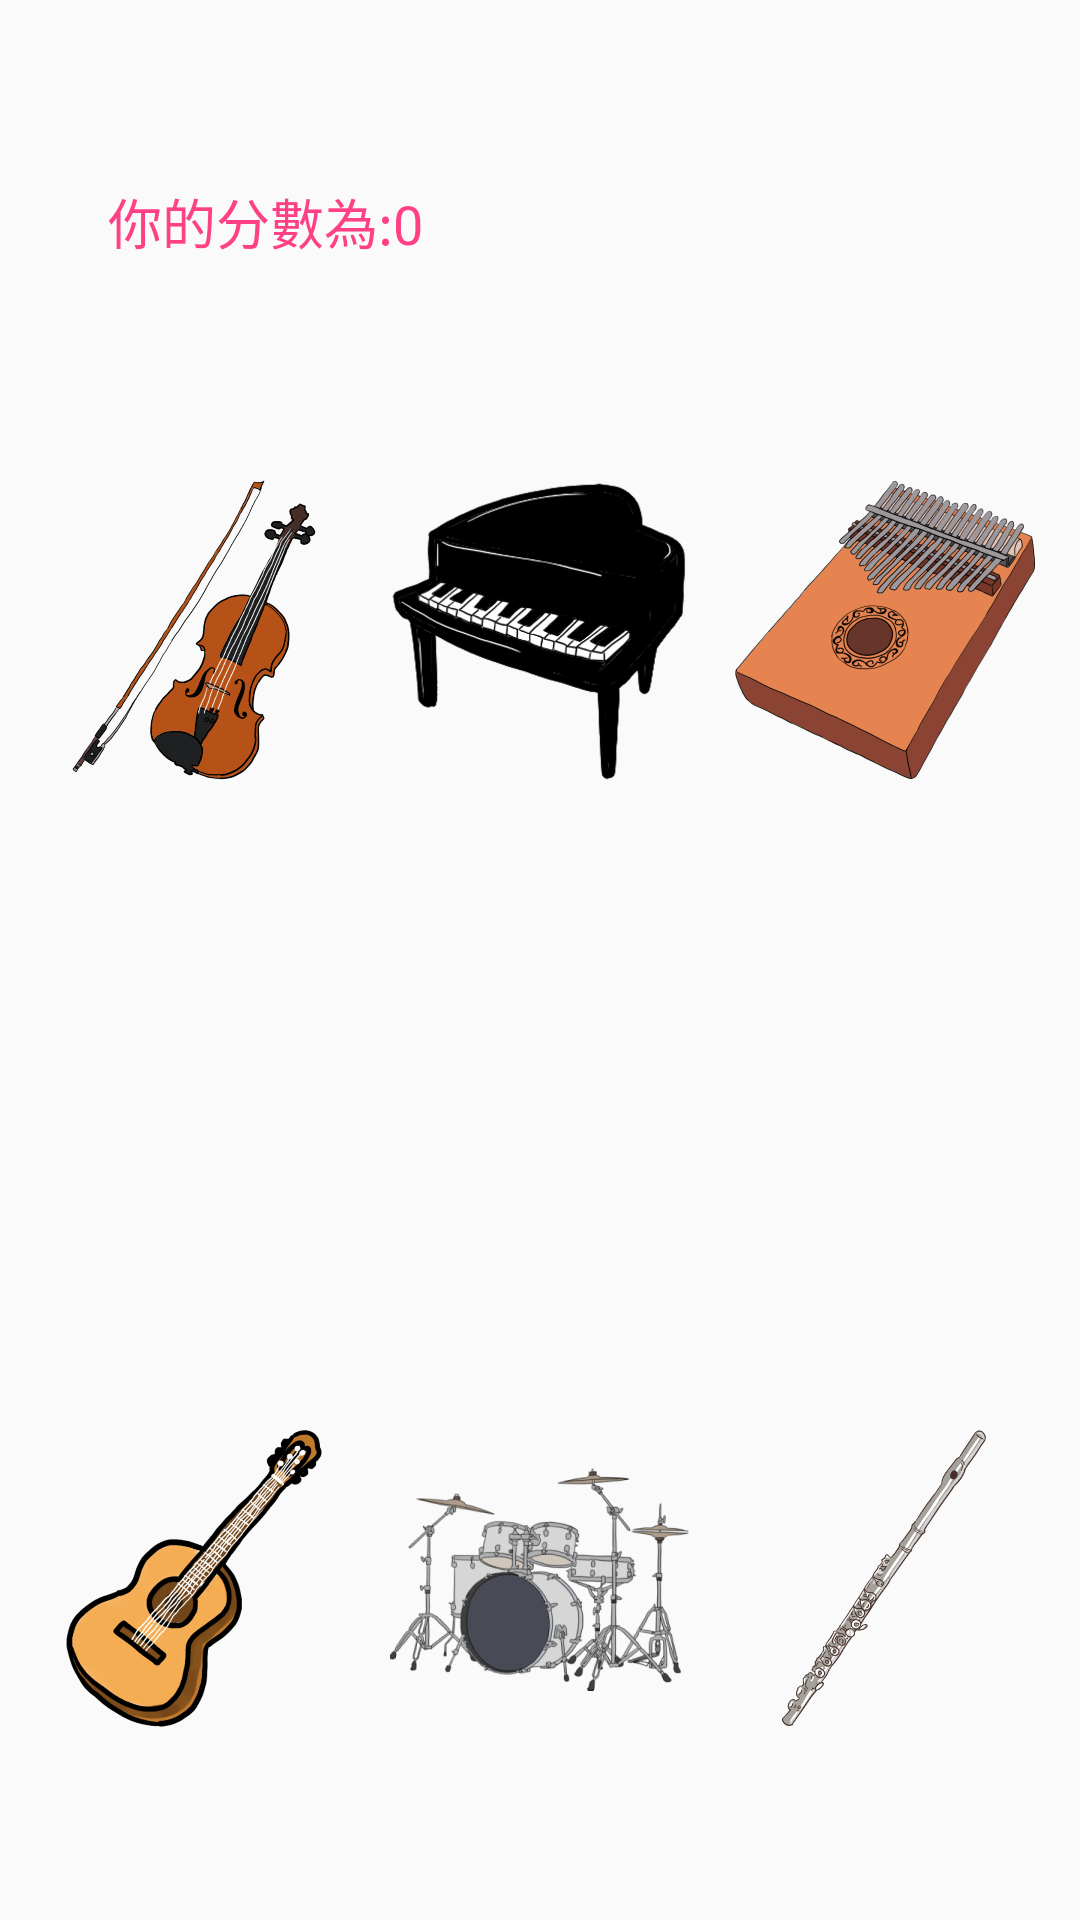

Write the Android layout XML for this screen, with the resource values it uses.
<!-- AndroidManifest.xml: application theme AppTheme.Fullscreen -->
<!-- res/layout/activity_game.xml -->
<?xml version="1.0" encoding="utf-8"?>
<FrameLayout xmlns:android="http://schemas.android.com/apk/res/android"
    xmlns:app="http://schemas.android.com/apk/res-auto"
    xmlns:tools="http://schemas.android.com/tools"
    android:layout_width="match_parent"
    android:layout_height="match_parent"
    tools:context=".Game">

    <ImageView
        android:id="@+id/gamebg"
        android:layout_width="match_parent"
        android:layout_height="match_parent"
        android:scaleType="fitXY"
        app:srcCompat="@drawable/gameintroducebg" />

    <androidx.constraintlayout.widget.ConstraintLayout
        android:layout_width="match_parent"
        android:layout_height="match_parent">

        <androidx.constraintlayout.widget.Guideline
            android:id="@+id/gl3"
            android:layout_width="wrap_content"
            android:layout_height="wrap_content"
            android:orientation="vertical"
            app:layout_constraintGuide_percent="0.1"/>

        <TextView
            android:id="@+id/score"
            android:layout_width="wrap_content"
            android:layout_height="wrap_content"
            android:text="你的分數為:0"
            android:textSize="18sp"
            android:textColor="@color/colorFuchsia"
            app:layout_constraintBottom_toTopOf="@+id/gl"
            app:layout_constraintStart_toStartOf="@+id/gl3"
            app:layout_constraintTop_toTopOf="parent"
            app:layout_constraintVertical_bias="0.455" />

        <androidx.constraintlayout.widget.Guideline
            android:id="@+id/gl"
            android:layout_width="wrap_content"
            android:layout_height="wrap_content"
            android:orientation="horizontal"
            app:layout_constraintGuide_percent="0.25" />

        <ImageView
            android:id="@+id/violin"
            android:layout_width="100dp"
            android:layout_height="100dp"
            android:scaleType="centerInside"
            app:layout_constraintEnd_toStartOf="@+id/piano"
            app:layout_constraintHorizontal_bias="0.5"
            app:layout_constraintStart_toStartOf="parent"
            app:layout_constraintTop_toTopOf="@+id/gl"
            app:srcCompat="@drawable/violin" />

        <ImageView
            android:id="@+id/piano"
            android:layout_width="100dp"
            android:layout_height="100dp"
            android:scaleType="centerInside"
            app:layout_constraintEnd_toStartOf="@+id/kalinba"
            app:layout_constraintHorizontal_bias="0.5"
            app:layout_constraintStart_toEndOf="@+id/violin"
            app:layout_constraintTop_toTopOf="@+id/gl"
            app:srcCompat="@drawable/piano" />

        <ImageView
            android:id="@+id/kalinba"
            android:layout_width="100dp"
            android:layout_height="100dp"
            android:scaleType="centerInside"
            app:layout_constraintEnd_toEndOf="parent"
            app:layout_constraintHorizontal_bias="0.5"
            app:layout_constraintStart_toEndOf="@+id/piano"
            app:layout_constraintTop_toTopOf="@+id/gl"
            app:srcCompat="@drawable/kalimba" />

        <ImageView
            android:id="@+id/guitar"
            android:layout_width="100dp"
            android:layout_height="100dp"
            android:scaleType="centerInside"
            app:layout_constraintBottom_toTopOf="@+id/gl2"
            app:layout_constraintEnd_toStartOf="@+id/drum"
            app:layout_constraintHorizontal_bias="0.5"
            app:layout_constraintStart_toStartOf="parent"
            app:srcCompat="@drawable/guitar" />

        <ImageView
            android:id="@+id/drum"
            android:layout_width="100dp"
            android:layout_height="100dp"
            android:scaleType="centerInside"
            app:layout_constraintBottom_toTopOf="@+id/gl2"
            app:layout_constraintEnd_toStartOf="@+id/flute"
            app:layout_constraintHorizontal_bias="0.5"
            app:layout_constraintStart_toEndOf="@+id/guitar"
            app:srcCompat="@drawable/drum" />

        <ImageView
            android:id="@+id/flute"
            android:layout_width="100dp"
            android:layout_height="100dp"
            android:scaleType="centerInside"
            app:layout_constraintBottom_toTopOf="@+id/gl2"
            app:layout_constraintEnd_toEndOf="parent"
            app:layout_constraintHorizontal_bias="0.5"
            app:layout_constraintStart_toEndOf="@+id/drum"
            app:srcCompat="@drawable/flute" />

        <androidx.constraintlayout.widget.Guideline
            android:id="@+id/gl2"
            android:layout_width="wrap_content"
            android:layout_height="wrap_content"
            android:orientation="horizontal"
            app:layout_constraintGuide_percent="0.9" />
    </androidx.constraintlayout.widget.ConstraintLayout>
</FrameLayout>
<!-- resources referenced by this layout -->
<resources>
  <color name="colorFuchsia">#FF4085</color>
  <!-- drawable drum: png bitmap (drawable-v24, 216418 bytes) -->
  <!-- drawable flute: png bitmap (drawable-v24, 122128 bytes) -->
  <!-- drawable guitar: png bitmap (drawable-v24, 168426 bytes) -->
  <!-- drawable kalimba: png bitmap (drawable-v24, 186103 bytes) -->
  <!-- drawable piano: png bitmap (drawable-v24, 111190 bytes) -->
  <!-- drawable violin: png bitmap (drawable-v24, 166217 bytes) -->
  <style name="AppTheme.Fullscreen" parent="Theme.AppCompat.Light.DarkActionBar">
          
          <item name="colorPrimary">@color/colorPrimary</item>
          <item name="colorPrimaryDark">@color/colorPrimaryDark</item>
          <item name="colorAccent">@color/colorAccent</item>
          <item name="windowActionBar">false</item>
          <item name="windowNoTitle">true</item>
          <item name="android:windowFullscreen">true</item>
      </style>
  <color name="colorPrimary">#6200EE</color>
  <color name="colorPrimaryDark">#3700B3</color>
  <color name="colorAccent">#03DAC5</color>
</resources>
